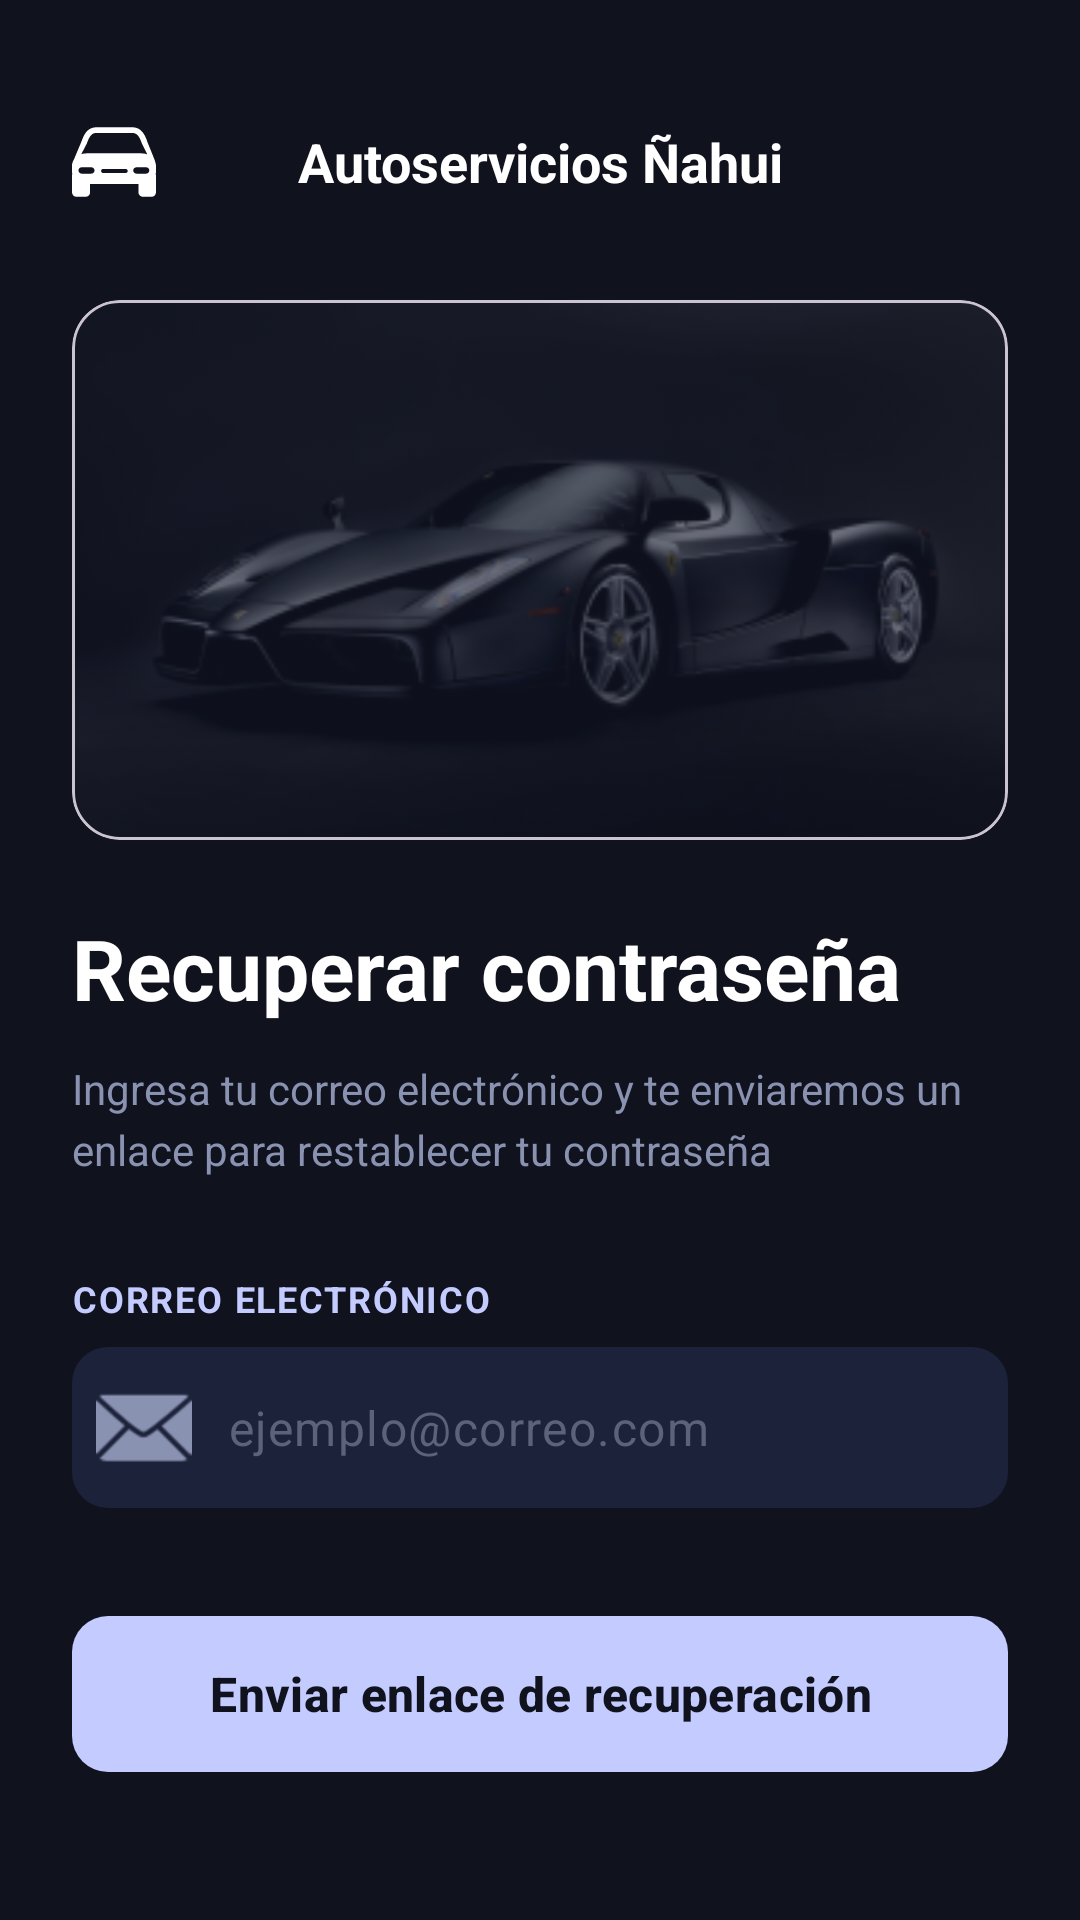

Here is an Android app screen rendered from its layout file. Give the layout XML and the strings, colors and styles it references.
<!-- AndroidManifest.xml: application theme Theme.AutoserviciosNahaui -->
<!-- res/layout/activity_forgot_password.xml -->
<?xml version="1.0" encoding="utf-8"?>
<androidx.constraintlayout.widget.ConstraintLayout xmlns:android="http://schemas.android.com/apk/res/android"
    xmlns:app="http://schemas.android.com/apk/res-auto"
    android:layout_width="match_parent"
    android:layout_height="match_parent"
    android:background="#10121D"
    android:padding="24dp">

    <LinearLayout
        android:id="@+id/topBar"
        android:layout_width="match_parent"
        android:layout_height="wrap_content"
        android:layout_marginTop="16dp"
        android:gravity="center_vertical"
        android:orientation="horizontal"
        app:layout_constraintTop_toTopOf="parent">

        <ImageView
            android:id="@+id/ivLogoCar"
            android:layout_width="28dp"
            android:layout_height="28dp"
            android:src="@drawable/car"
            app:tint="#FFFFFF" />

        <TextView
            android:layout_width="0dp"
            android:layout_height="wrap_content"
            android:layout_weight="1"
            android:gravity="center"
            android:text="Autoservicios Ñahui"
            android:textColor="#FFFFFF"
            android:textSize="18sp"
            android:textStyle="bold" />

        <View
            android:layout_width="28dp"
            android:layout_height="28dp" />
    </LinearLayout>

    <FrameLayout
        android:id="@+id/heroImageContainer"
        android:layout_width="match_parent"
        android:layout_height="180dp"
        android:layout_marginTop="32dp"
        app:layout_constraintTop_toBottomOf="@id/topBar">

        <com.google.android.material.card.MaterialCardView
            android:layout_width="match_parent"
            android:layout_height="match_parent"
            app:cardBackgroundColor="#161B2E"
            app:cardCornerRadius="16dp"
            app:cardElevation="0dp">

            <ImageView
                android:layout_width="match_parent"
                android:layout_height="match_parent"
                android:scaleType="centerCrop"
                android:src="@mipmap/ic_ferrari_enzo"
                android:alpha="0.4"/>
        </com.google.android.material.card.MaterialCardView>
    </FrameLayout>

    <TextView
        android:id="@+id/tvTitle"
        android:layout_width="match_parent"
        android:layout_height="wrap_content"
        android:layout_marginTop="24dp"
        android:text="Recuperar contraseña"
        android:textColor="#FFFFFF"
        android:textSize="28sp"
        android:textStyle="bold"
        app:layout_constraintTop_toBottomOf="@id/heroImageContainer" />

    <TextView
        android:id="@+id/tvSubtitle"
        android:layout_width="match_parent"
        android:layout_height="wrap_content"
        android:layout_marginTop="12dp"
        android:text="Ingresa tu correo electrónico y te enviaremos un enlace para restablecer tu contraseña"
        android:textColor="#8A92B2"
        android:textSize="14sp"
        android:lineSpacingExtra="4dp"
        app:layout_constraintTop_toBottomOf="@id/tvTitle" />

    <TextView
        android:id="@+id/tvEmailLabel"
        android:layout_width="wrap_content"
        android:layout_height="wrap_content"
        android:layout_marginTop="32dp"
        android:text="CORREO ELECTRÓNICO"
        android:textColor="#C4CBFF"
        android:textSize="12sp"
        android:textStyle="bold"
        android:letterSpacing="0.05"
        app:layout_constraintStart_toStartOf="parent"
        app:layout_constraintTop_toBottomOf="@id/tvSubtitle" />

    <com.google.android.material.textfield.TextInputLayout
        android:id="@+id/emailInputLayout"
        android:layout_width="match_parent"
        android:layout_height="wrap_content"
        android:layout_marginTop="8dp"
        app:boxBackgroundColor="#1C223A"
        app:boxCornerRadiusBottomEnd="12dp"
        app:boxCornerRadiusBottomStart="12dp"
        app:boxCornerRadiusTopEnd="12dp"
        app:boxCornerRadiusTopStart="12dp"
        app:boxStrokeWidth="0dp"
        app:hintEnabled="false"
        app:startIconDrawable="@android:drawable/ic_dialog_email"
        app:startIconTint="#8A92B2"
        app:layout_constraintTop_toBottomOf="@id/tvEmailLabel">

        <com.google.android.material.textfield.TextInputEditText
            android:id="@+id/emailInput"
            android:layout_width="match_parent"
            android:layout_height="wrap_content"
            android:hint="ejemplo@correo.com"
            android:inputType="textEmailAddress"
            android:paddingVertical="16dp"
            android:textColor="#FFFFFF"
            android:textColorHint="#5B627A" />
    </com.google.android.material.textfield.TextInputLayout>

    <com.google.android.material.button.MaterialButton
        android:id="@+id/btnRecover"
        android:layout_width="match_parent"
        android:layout_height="60dp"
        android:layout_marginTop="32dp"
        android:text="Enviar enlace de recuperación"
        android:textAllCaps="false"
        android:textColor="#10121D"
        android:textSize="16sp"
        android:textStyle="bold"
        app:backgroundTint="#C4CBFF"
        app:cornerRadius="12dp"
        app:icon="@drawable/ic_arrow_right"
        app:iconGravity="textEnd"
        app:iconTint="#10121D"
        app:layout_constraintTop_toBottomOf="@id/emailInputLayout" />

    <LinearLayout
        android:id="@+id/btnBackToLogin"
        android:layout_width="wrap_content"
        android:layout_height="wrap_content"
        android:layout_marginTop="32dp"
        android:gravity="center"
        android:orientation="horizontal"
        app:layout_constraintEnd_toEndOf="parent"
        app:layout_constraintStart_toStartOf="parent"
        app:layout_constraintTop_toBottomOf="@id/btnRecover">

        <ImageView
            android:layout_width="18dp"
            android:layout_height="18dp"
            android:src="@drawable/ic_arrow_back"
            app:tint="#FFFFFF" />

        <TextView
            android:layout_width="wrap_content"
            android:layout_height="wrap_content"
            android:layout_marginStart="8dp"
            android:text="Volver al inicio de sesión"
            android:textColor="#FFFFFF"
            android:textSize="14sp"
            android:textStyle="bold" />
    </LinearLayout>
</androidx.constraintlayout.widget.ConstraintLayout>
<!-- resources referenced by this layout -->
<resources>
  <!-- drawable car (drawable) -->
  <vector xmlns:android="http://schemas.android.com/apk/res/android" android:height="600dp" android:viewportHeight="447.64" android:viewportWidth="447.64" android:width="600dp">
        
      <path android:fillColor="#000000" android:pathData="M447.64,244.4c0,-8.81 -1.99,-17.22 -5.58,-24.91c-0.37,-1.96 -0.79,-3.91 -1.32,-5.89l-38.88,-96.36l-0.26,-0.87c-13.6,-40.51 -32.96,-78 -82.05,-78H131.87c-50.3,0 -68.07,38.42 -81.97,77.78l-40.67,96.6C3.34,222.17 0,232.94 0,244.4v29.99c0,4.64 0.55,9.17 1.59,13.54C0.58,290.57 0,293.41 0,296.41v89.18c0,13.08 10.6,23.68 23.68,23.68h49.14c13.07,0 23.67,-10.6 23.67,-23.68v-44.6h257.46v44.6c0,13.08 10.6,23.68 23.68,23.68h46.33c13.08,0 23.68,-10.6 23.68,-23.68v-89.19c0,-2.99 -0.58,-5.84 -1.59,-8.47c1.04,-4.38 1.59,-8.9 1.59,-13.54v-29.98H447.64zM78.75,125.82c15.48,-43.68 27.93,-57.02 53.11,-57.02h187.66c25,0 38.91,14.87 53.06,56.83l28.38,57.5c-9.27,-3.43 -19.46,-5.34 -30.17,-5.34H76.85c-9.65,0 -18.86,1.55 -27.37,4.36L78.75,125.82zM103.13,285.78H51.28c-9.34,0 -16.91,-7.58 -16.91,-16.91c0,-9.34 7.57,-16.91 16.91,-16.91h51.85c9.34,0 16.91,7.57 16.91,16.91C120.04,278.2 112.46,285.78 103.13,285.78zM286.28,282.39h-120.6c-5.91,0 -10.7,-4.79 -10.7,-10.7c0,-5.92 4.79,-10.71 10.7,-10.71h120.6c5.92,0 10.71,4.79 10.71,10.71C296.99,277.6 292.2,282.39 286.28,282.39zM395.05,285.78h-51.85c-9.34,0 -16.91,-7.58 -16.91,-16.91c0,-9.34 7.57,-16.91 16.91,-16.91h51.85c9.34,0 16.92,7.57 16.92,16.91C411.97,278.2 404.39,285.78 395.05,285.78z"/>
      
  </vector>
  <!-- drawable ic_arrow_back (drawable) -->
  <vector xmlns:android="http://schemas.android.com/apk/res/android" android:height="22dp" android:viewportHeight="512" android:viewportWidth="512" android:width="22dp">
        
      <path android:fillColor="#00000000" android:pathData="M244,400l-144,-144l144,-144" android:strokeColor="#000000" android:strokeLineCap="round" android:strokeLineJoin="round" android:strokeWidth="48"/>
        
      <path android:fillColor="#00000000" android:pathData="M120,256L412,256" android:strokeColor="#000000" android:strokeLineCap="round" android:strokeLineJoin="round" android:strokeWidth="48"/>
      
  </vector>
  <!-- mipmap ic_ferrari_enzo: webp bitmap (mipmap-hdpi, 9738 bytes) -->
  <style name="Theme.AutoserviciosNahaui" parent="Base.Theme.AutoserviciosNahaui" />
  <style name="Base.Theme.AutoserviciosNahaui" parent="Theme.Material3.DayNight.NoActionBar">
          
          
      </style>
</resources>
